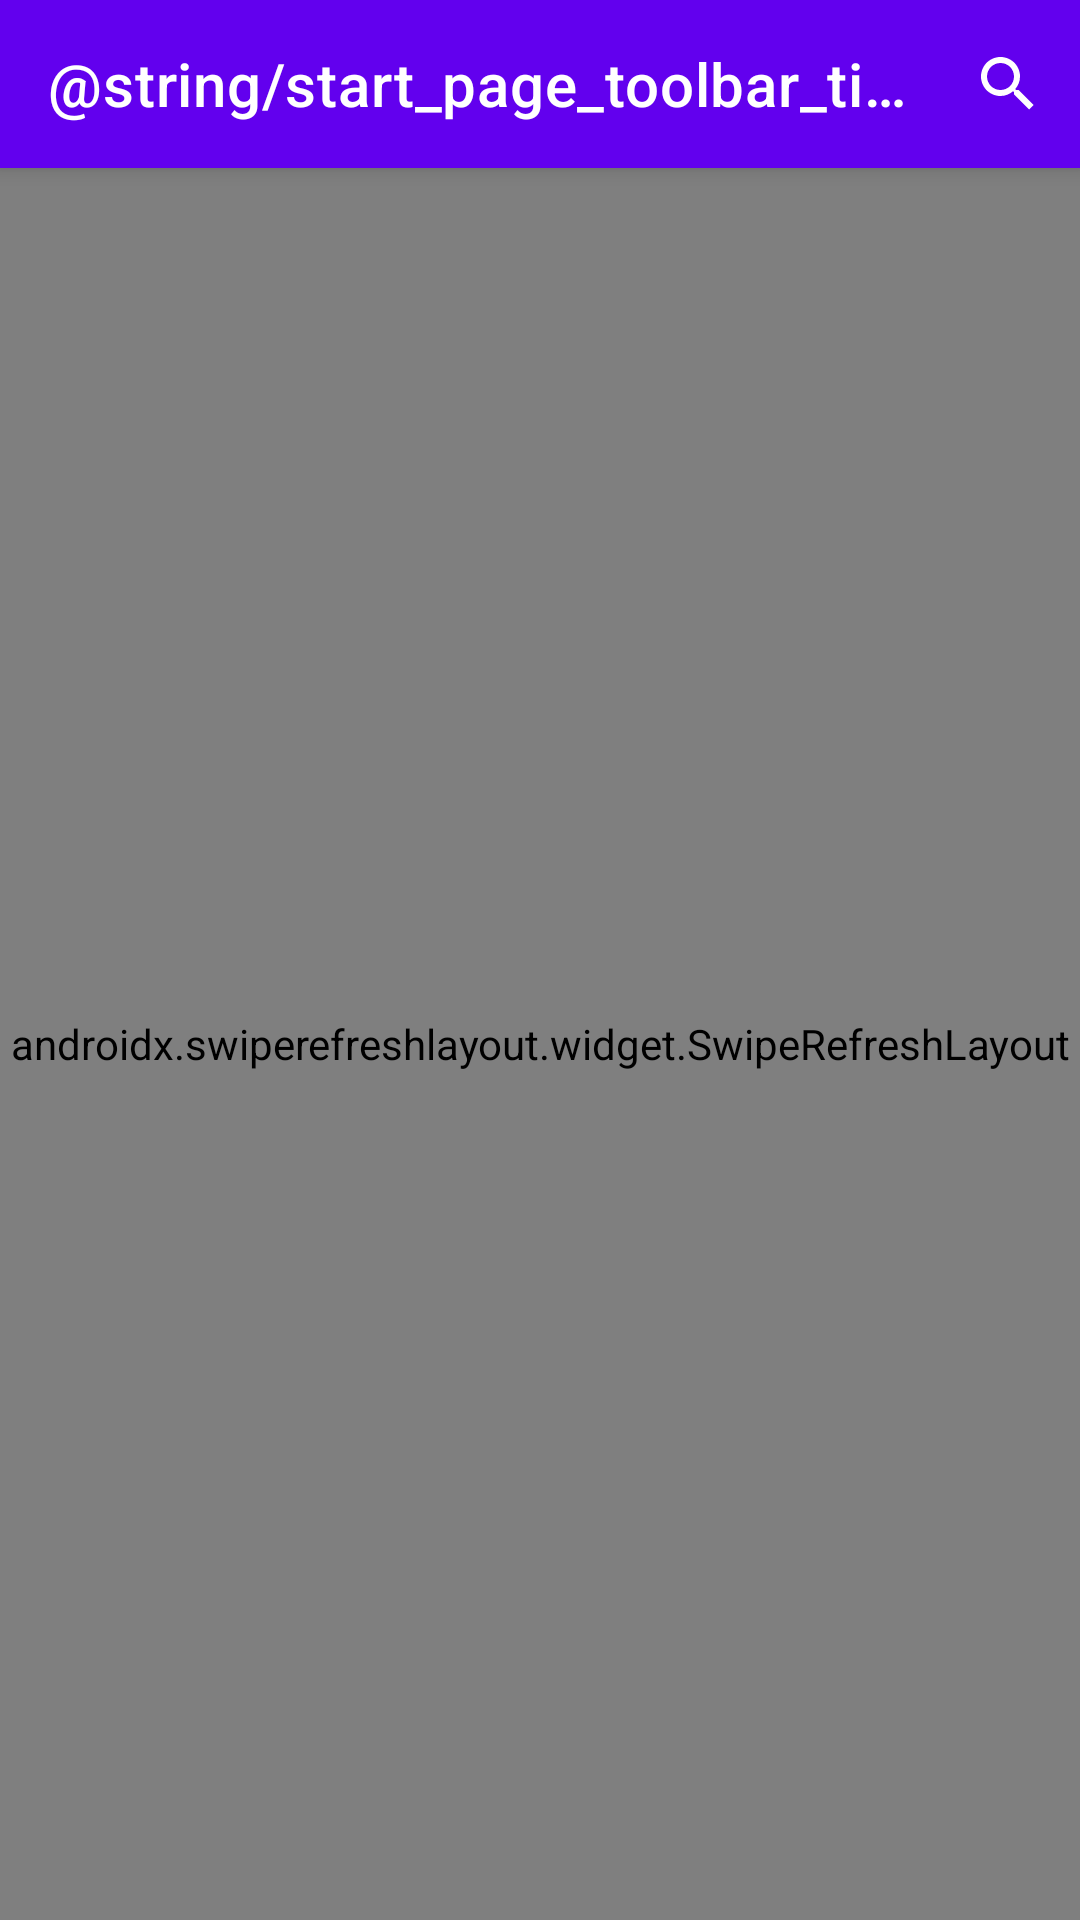

Layout XML and referenced resources for this Android screen:
<!-- AndroidManifest.xml: application theme Theme.SnookerAPI -->
<!-- res/layout/fragment_all_players.xml -->
<?xml version="1.0" encoding="utf-8"?>
<LinearLayout xmlns:android="http://schemas.android.com/apk/res/android"
    xmlns:app="http://schemas.android.com/apk/res-auto"
    xmlns:tools="http://schemas.android.com/tools"
    android:layout_width="match_parent"
    android:layout_height="match_parent"
    android:orientation="vertical">

    <androidx.appcompat.widget.Toolbar
        android:id="@+id/toolbar"
        style="@style/Widget.MaterialComponents.Toolbar.Primary"
        android:layout_width="match_parent"
        android:layout_height="wrap_content"
        app:menu="@menu/menu_toolbar"
        app:title="@string/start_page_toolbar_title" />

    <androidx.swiperefreshlayout.widget.SwipeRefreshLayout
        android:id="@+id/swipe_refresh"
        android:layout_width="match_parent"
        android:layout_height="match_parent">

        <androidx.recyclerview.widget.RecyclerView
            android:id="@+id/recycler_view"
            android:layout_width="match_parent"
            android:layout_height="match_parent"
            android:clipToPadding="false"
            android:padding="16dp"
            app:layoutManager="androidx.recyclerview.widget.LinearLayoutManager"
            tools:itemCount="5"
            tools:listitem="@layout/item_player" />


    </androidx.swiperefreshlayout.widget.SwipeRefreshLayout>

</LinearLayout>
<!-- res/layout/item_player.xml (included above) -->
<?xml version="1.0" encoding="utf-8"?>
<androidx.cardview.widget.CardView xmlns:android="http://schemas.android.com/apk/res/android"
    xmlns:app="http://schemas.android.com/apk/res-auto"
    xmlns:tools="http://schemas.android.com/tools"
    android:layout_width="match_parent"
    android:layout_height="wrap_content"
    android:clickable="true"
    android:foreground="?android:attr/selectableItemBackground"
    app:contentPadding="16dp">

    <LinearLayout
        android:layout_width="match_parent"
        android:layout_height="70dp"
        android:orientation="horizontal">

        <ImageView
            android:id="@+id/player_photo"
            android:layout_width="70dp"
            android:layout_height="match_parent"
            tools:src="@tools:sample/avatars" />

        <TextView
            android:id="@+id/player_full_name"
            android:layout_width="match_parent"
            android:layout_height="wrap_content"
            android:layout_gravity="center_vertical"
            android:layout_marginStart="16dp"
            android:textSize="25sp"
            tools:text="@tools:sample/full_names" />

    </LinearLayout>

</androidx.cardview.widget.CardView>
<!-- resources referenced by this layout -->
<resources>
  <style name="Theme.SnookerAPI" parent="Theme.MaterialComponents.DayNight.DarkActionBar">
          
          <item name="colorPrimary">@color/purple_500</item>
          <item name="colorPrimaryVariant">@color/purple_700</item>
          <item name="colorOnPrimary">@color/white</item>
          
          <item name="colorSecondary">@color/teal_200</item>
          <item name="colorSecondaryVariant">@color/teal_700</item>
          <item name="colorOnSecondary">@color/black</item>
          
          <item name="android:statusBarColor" tools:targetApi="l">?attr/colorPrimaryVariant</item>
          
      </style>
  <!-- not gathered from this repository: default colours our renderer supplied (Android Studio template values) -->
  <color name="purple_500">#FF6200EE</color>
  <color name="purple_700">#FF3700B3</color>
  <color name="teal_200">#FF03DAC5</color>
  <color name="teal_700">#FF018786</color>
  <color name="black">#FF000000</color>
  <color name="white">#FFFFFFFF</color>
</resources>
